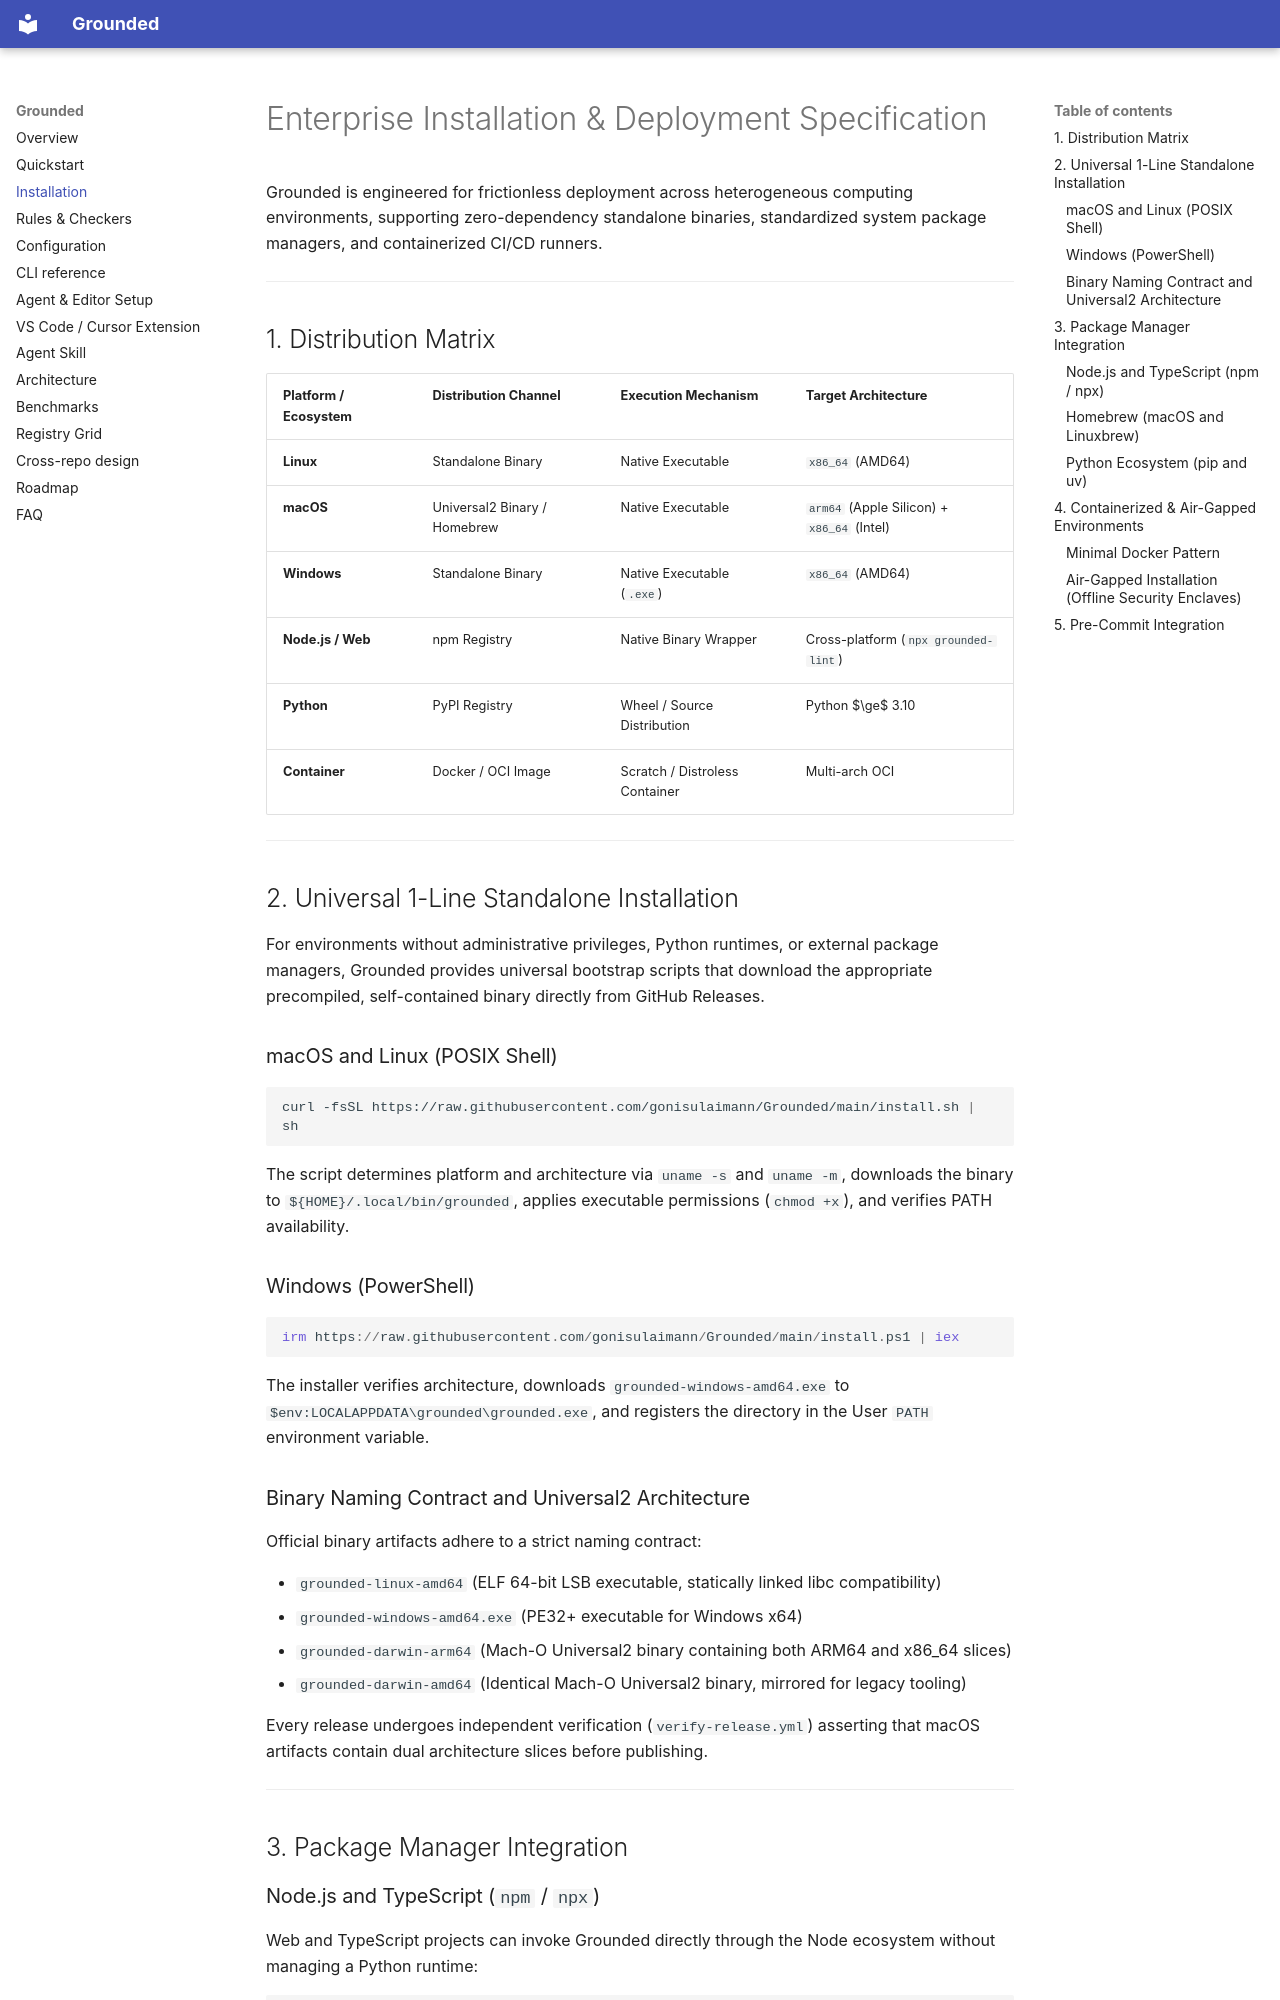

repository: gonisulaimann/Grounded · page: installation/index.html · generator: mkdocs

# Enterprise Installation & Deployment Specification

Grounded is engineered for frictionless deployment across heterogeneous computing environments, supporting zero-dependency standalone binaries, standardized system package managers, and containerized CI/CD runners.

---

## 1. Distribution Matrix

| Platform / Ecosystem | Distribution Channel | Execution Mechanism | Target Architecture |
| :--- | :--- | :--- | :--- |
| **Linux** | Standalone Binary | Native Executable | `x86_64` (AMD64) |
| **macOS** | Universal2 Binary / Homebrew | Native Executable | `arm64` (Apple Silicon) + `x86_64` (Intel) |
| **Windows** | Standalone Binary | Native Executable (`.exe`) | `x86_64` (AMD64) |
| **Node.js / Web** | npm Registry | Native Binary Wrapper | Cross-platform (`npx grounded-lint`) |
| **Python** | PyPI Registry | Wheel / Source Distribution | Python $\ge$ 3.10 |
| **Container** | Docker / OCI Image | Scratch / Distroless Container | Multi-arch OCI |

---

## 2. Universal 1-Line Standalone Installation

For environments without administrative privileges, Python runtimes, or external package managers, Grounded provides universal bootstrap scripts that download the appropriate precompiled, self-contained binary directly from GitHub Releases.

### macOS and Linux (POSIX Shell)

```bash
curl -fsSL https://raw.githubusercontent.com/gonisulaimann/Grounded/main/install.sh | sh
```

The script determines platform and architecture via `uname -s` and `uname -m`, downloads the binary to `${HOME}/.local/bin/grounded`, applies executable permissions (`chmod +x`), and verifies PATH availability.

### Windows (PowerShell)

```powershell
irm https://raw.githubusercontent.com/gonisulaimann/Grounded/main/install.ps1 | iex
```

The installer verifies architecture, downloads `grounded-windows-amd64.exe` to `$env:LOCALAPPDATA\grounded\grounded.exe`, and registers the directory in the User `PATH` environment variable.
